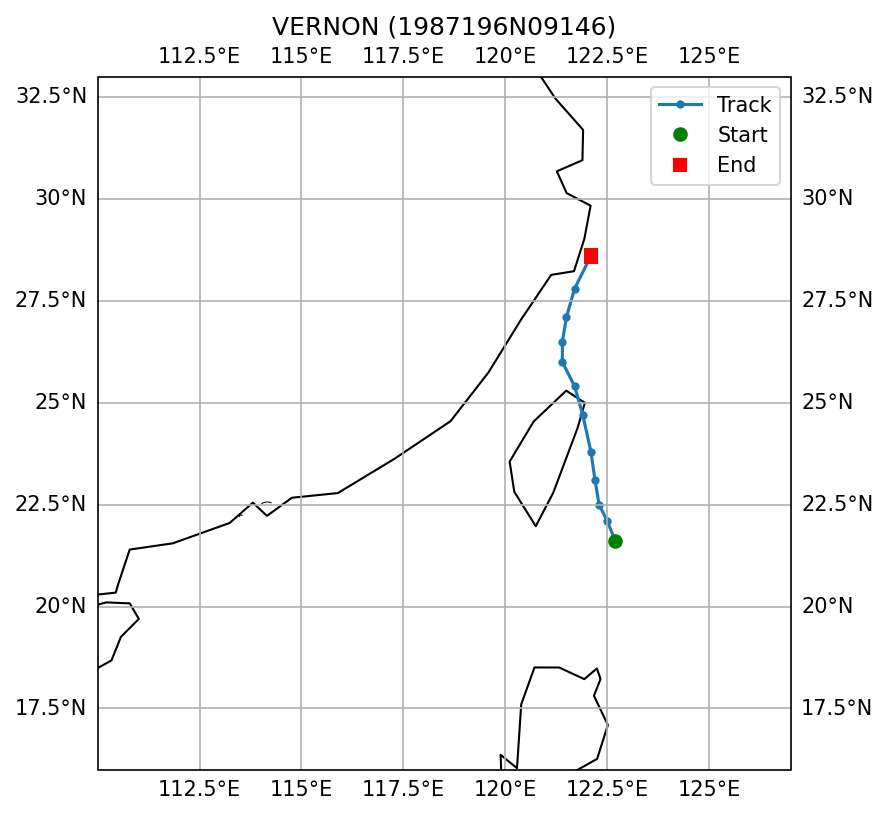

Source data for this figure (header and first rows):
SID, NAME, ISO_TIME, LAT, LON, DIST2LAND, USA_WIND, USA_PRES, USA_R34_NE, USA_R34_SE, USA_R34_SW, USA_R34_NW, USA_RMW, CMA_CAT
1987196N09146, VERNON, 1987-07-20 15:00:00, 21.6, 122.7, 188, 55.0, , , , , , , 3
1987196N09146, VERNON, 1987-07-20 18:00:00, 22.1, 122.5, 158, 55.0, , , , , , , 3
1987196N09146, VERNON, 1987-07-20 21:00:00, 22.5, 122.3, 114, 53.0, , , , , , , 3
1987196N09146, VERNON, 1987-07-21 00:00:00, 23.1, 122.2, 81, 50.0, , , , , , , 3
1987196N09146, VERNON, 1987-07-21 03:00:00, 23.8, 122.1, 60, 48.0, , , , , , , 3
1987196N09146, VERNON, 1987-07-21 06:00:00, 24.7, 121.9, 10, 45.0, , , , , , , 3
1987196N09146, VERNON, 1987-07-21 09:00:00, 25.4, 121.7, 24, 40.0, , , , , , , 3
1987196N09146, VERNON, 1987-07-21 12:00:00, 26.0, 121.4, 89, 35.0, , , , , , , 2
1987196N09146, VERNON, 1987-07-21 15:00:00, 26.5, 121.4, 118, 33.0, , , , , , , 2
1987196N09146, VERNON, 1987-07-21 18:00:00, 27.1, 121.5, 90, 30.0, , , , , , , 1
1987196N09146, VERNON, 1987-07-21 21:00:00, 27.8, 121.7, 51, 28.0, , , , , , , 1
1987196N09146, VERNON, 1987-07-22 00:00:00, 28.6, 122.1, 40, 25.0, , , , , , , 1
